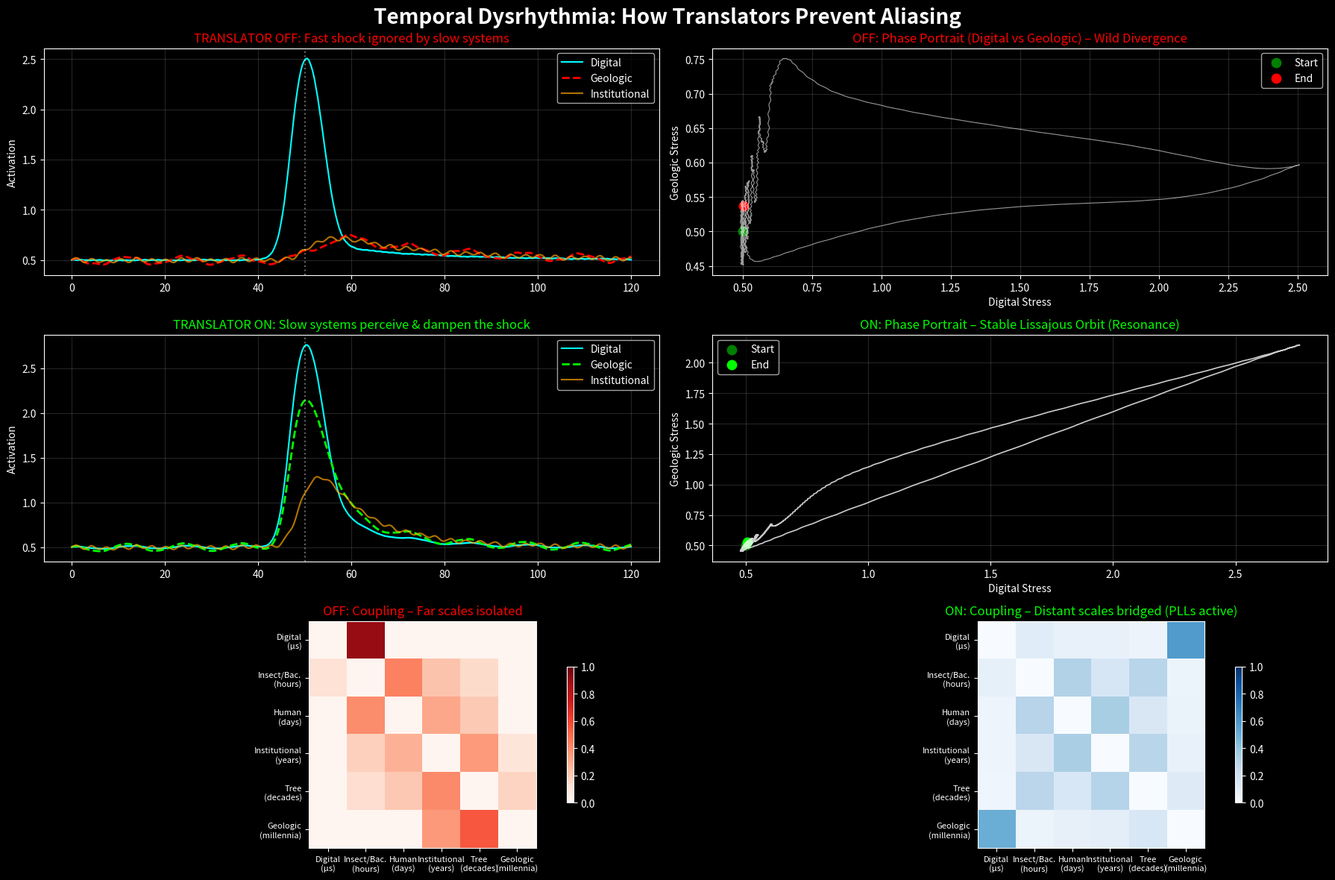

Write Python code to recreate this figure.
"""
Temporal Dysrhythmia — cross-scale coupling.

Six timescales from digital/quantum (μs) to geologic/climatic
(millennia). A "translator" switch bridges far scales; without it,
fast layers dominate slow ones and the slow layers lose signal. Tests
how a stack that spans 21 orders of magnitude in time stays coherent.

CC0. Extracted verbatim from legacy/Organize3.md lines 2946-3211.
Non-stdlib: numpy, matplotlib, scipy.integrate.
"""

# =============================================================================
# CCO 1.0 Universal Public Domain Dedication
#
# Temporal Dysrhythmia Simulator v1.0
# 
# Models 6 timescales:
#   τ = -6  (Digital/Quantum)  - μs
#   τ =  2  (Insect/Bacteria)  - hours
#   τ =  4  (Human/Neural)     - days
#   τ =  7  (Institutional)    - years
#   τ =  9  (Tree/Ecological)  - decades
#   τ = 15  (Geologic/Climatic)- millennia
# 
# Toggle the "TRANSLATOR" switch to see how bridging far scales 
# eliminates aliasing and fear-driven narratives.
# =============================================================================

import numpy as np
import matplotlib.pyplot as plt
from scipy.integrate import odeint

# -----------------------------------------------------------------------------
# 1. DOMAIN DEFINITIONS
# -----------------------------------------------------------------------------
tau_vals = np.array([-6, 2, 4, 7, 9, 15])  # log10(seconds)
labels = ['Digital\n(μs)', 'Insect/Bac.\n(hours)', 'Human\n(days)', 
          'Institutional\n(years)', 'Tree\n(decades)', 'Geologic\n(millennia)']
n_domains = len(tau_vals)

# Natural relaxation rate: Fast systems bounce back quickly; slow systems are inertial.
# We map τ to a decay coefficient: smaller τ (faster) -> larger rate.
rates = np.exp(-tau_vals / 4.0)  
rates = rates / np.max(rates) * 0.6  # Cap the max rate to keep integration stable

# -----------------------------------------------------------------------------
# 2. COUPLING KERNEL & TRANSLATOR LOGIC
# -----------------------------------------------------------------------------
def build_coupling(translator_active):
    """
    Builds the 6x6 influence matrix.
    Baseline: Proximity-based (adjacent timescales talk easily).
    Translator: Artificially forces connections between distant scales.
    """
    C = np.zeros((n_domains, n_domains))
    
    # Baseline: Exponential decay with temporal distance
    for i in range(n_domains):
        for j in range(n_domains):
            if i == j:
                continue
            dist = abs(tau_vals[i] - tau_vals[j])
            C[i, j] = np.exp(-dist / 4.5)  # Tuning parameter for decay length
    
    if translator_active:
        # PHASE-LOCKED LOOPS (The "G, W, Y" equivalents in temporal form)
        # 1. Grounding: Digital <-> Geologic (fast must see slow reality)
        C[0, 5] = 0.85  
        C[5, 0] = 0.85  
        
        # 2. Agency: Human <-> Institutional (slow votes must feel fast mood)
        C[3, 2] = 0.75  
        C[2, 3] = 0.75  
        
        # 3. Temporal Weight: Insect <-> Tree (rapid adaptation informed by deep ecology)
        C[1, 4] = 0.60  
        C[4, 1] = 0.60  
        
        # Boost mutual coupling across the whole field to create tensegrity
        for i in range(n_domains):
            for j in range(n_domains):
                if i != j and C[i, j] < 0.1:
                    C[i, j] += 0.05  # Baseline awareness even across huge gaps
    else:
        # In unstable mode, far scales are virtually blind to each other.
        # Explicitly zero out the long-range connections to simulate "aliasing".
        for i in range(n_domains):
            for j in range(n_domains):
                if abs(tau_vals[i] - tau_vals[j]) > 8:
                    C[i, j] = 0.0
    
    # Normalize rows so each domain has a total influence budget of ~1.0
    for i in range(n_domains):
        row_sum = np.sum(C[i, :])
        if row_sum > 0:
            C[i, :] = C[i, :] / row_sum * 0.9  # Keep influence below 1 to avoid explosion
    
    return C

# -----------------------------------------------------------------------------
# 3. DYNAMIC SYSTEM (ODE)
# -----------------------------------------------------------------------------
def temporal_dynamics(state, t, C, translator_active):
    """
    state: 6D vector [Digital, Insect, Human, Institutional, Tree, Geologic]
    Each state represents a "stress" or "activation" level (0 to 1, but can overshoot).
    """
    deriv = np.zeros_like(state)
    
    # 1. Intrinsic oscillations (natural cycles of each domain)
    # Fast domains oscillate rapidly; slow domains drift imperceptibly.
    omega = 2 * np.pi * np.exp(-tau_vals / 6.0)  # Frequency mapping
    intrinsic = 0.04 * np.sin(omega * t + tau_vals)  # Phase-shifted by τ
    
    # 2. External Perturbation: A massive shock to the Digital domain at t=50
    # (simulates AGI release, algorithmic flash-crash, or sudden data avalanche)
    shock_amplitude = 4.0
    shock = shock_amplitude * np.exp(-((t - 50) / 4) ** 2)
    
    for i in range(n_domains):
        # A) Coupling Force: pull from all other domains
        coupling_force = 0.0
        for j in range(n_domains):
            if i == j:
                continue
            # The force is proportional to the difference in states
            diff = state[j] - state[i]
            coupling_force += C[i, j] * diff
        
        # B) Homeostasis: drift back toward resting state (0.5)
        # Rate determines how "stiff" the domain is.
        homeostasis = -rates[i] * (state[i] - 0.5)
        
        # C) Inertia/Damping: prevent runaway oscillations
        # We add a small velocity damping based on previous step? 
        # Since we're in 1st-order ODE, we use a soft boundary.
        # If state overshoots > 1.5, apply strong restoring force.
        nonlin_restore = -0.15 * (state[i] - 0.5) ** 3  # Cubic spring (stiffens at extremes)
        
        # D) Apply shock ONLY to Digital (i=0)
        shock_effect = shock if i == 0 else 0.0
        
        # E) Translator-mediated perception: If translator is ON, 
        # slow domains get a "filtered" version of the shock via coupling.
        # This is already handled in C matrix, but we add a small feed-forward
        # to make the effect visible: Geologic (i=5) gets a tiny direct sense of shock.
        if translator_active and i == 5:
            # Geologic feels the digital shock as a smoothed, attenuated wave
            shock_effect += 0.2 * shock * np.exp(-(t - 50) / 10)  
        
        deriv[i] = coupling_force + homeostasis + nonlin_restore + intrinsic[i] + shock_effect
    
    return deriv

# -----------------------------------------------------------------------------
# 4. RUN SIMULATION
# -----------------------------------------------------------------------------
def run_scenario(translator_active):
    t_span = np.linspace(0, 120, 4000)
    initial_state = np.array([0.5, 0.5, 0.5, 0.5, 0.5, 0.5])
    C = build_coupling(translator_active)
    args = (C, translator_active)
    
    sol = odeint(temporal_dynamics, initial_state, t_span, args=args)
    return t_span, sol, C

# Generate both scenarios
t, sol_off, C_off = run_scenario(False)
_, sol_on, C_on = run_scenario(True)

# Extract states
D_off, I_off, H_off, Inst_off, T_off, G_off = sol_off.T
D_on, I_on, H_on, Inst_on, T_on, G_on = sol_on.T

# -----------------------------------------------------------------------------
# 5. VISUALIZATION: THE ALIASING EFFECT
# -----------------------------------------------------------------------------
fig = plt.figure(figsize=(18, 12))
fig.suptitle("Temporal Dysrhythmia: How Translators Prevent Aliasing", 
             fontsize=20, fontweight='bold', color='white')
plt.style.use('dark_background')

# --- Row 1: Translator OFF (Fear/Chaos) ---
ax1 = plt.subplot(3, 2, 1)
ax1.plot(t, D_off, label='Digital', color='cyan', lw=1.5)
ax1.plot(t, G_off, label='Geologic', color='red', lw=2, linestyle='--')
ax1.plot(t, Inst_off, label='Institutional', color='orange', lw=1.5, alpha=0.7)
ax1.axvline(x=50, color='white', linestyle=':', alpha=0.4)
ax1.set_ylabel('Activation')
ax1.set_title('TRANSLATOR OFF: Fast shock ignored by slow systems', color='red')
ax1.legend(loc='upper right')
ax1.grid(True, alpha=0.15)

ax2 = plt.subplot(3, 2, 2)
ax2.plot(D_off, G_off, color='white', lw=0.8, alpha=0.6)
ax2.scatter(D_off[0], G_off[0], color='green', s=80, label='Start')
ax2.scatter(D_off[-1], G_off[-1], color='red', s=80, label='End')
ax2.set_xlabel('Digital Stress')
ax2.set_ylabel('Geologic Stress')
ax2.set_title('OFF: Phase Portrait (Digital vs Geologic) – Wild Divergence', color='red')
ax2.legend()
ax2.grid(True, alpha=0.15)

# --- Row 2: Translator ON (Stability/Truth) ---
ax3 = plt.subplot(3, 2, 3)
ax3.plot(t, D_on, label='Digital', color='cyan', lw=1.5)
ax3.plot(t, G_on, label='Geologic', color='lime', lw=2, linestyle='--')
ax3.plot(t, Inst_on, label='Institutional', color='orange', lw=1.5, alpha=0.7)
ax3.axvline(x=50, color='white', linestyle=':', alpha=0.4)
ax3.set_ylabel('Activation')
ax3.set_title('TRANSLATOR ON: Slow systems perceive & dampen the shock', color='lime')
ax3.legend(loc='upper right')
ax3.grid(True, alpha=0.15)

ax4 = plt.subplot(3, 2, 4)
ax4.plot(D_on, G_on, color='white', lw=1.2, alpha=0.8)
ax4.scatter(D_on[0], G_on[0], color='green', s=80, label='Start')
ax4.scatter(D_on[-1], G_on[-1], color='lime', s=80, label='End')
ax4.set_xlabel('Digital Stress')
ax4.set_ylabel('Geologic Stress')
ax4.set_title('ON: Phase Portrait – Stable Lissajous Orbit (Resonance)', color='lime')
ax4.legend()
ax4.grid(True, alpha=0.15)

# --- Row 3: Coupling Matrix Heatmaps (The Architecture) ---
ax5 = plt.subplot(3, 2, 5)
im1 = ax5.imshow(C_off, cmap='Reds', vmin=0, vmax=1)
ax5.set_xticks(range(n_domains))
ax5.set_yticks(range(n_domains))
ax5.set_xticklabels(labels, fontsize=8)
ax5.set_yticklabels(labels, fontsize=8)
ax5.set_title('OFF: Coupling – Far scales isolated', color='red')
fig.colorbar(im1, ax=ax5, shrink=0.6)

ax6 = plt.subplot(3, 2, 6)
im2 = ax6.imshow(C_on, cmap='Blues', vmin=0, vmax=1)
ax6.set_xticks(range(n_domains))
ax6.set_yticks(range(n_domains))
ax6.set_xticklabels(labels, fontsize=8)
ax6.set_yticklabels(labels, fontsize=8)
ax6.set_title('ON: Coupling – Distant scales bridged (PLLs active)', color='lime')
fig.colorbar(im2, ax=ax6, shrink=0.6)

plt.tight_layout()
plt.show()

# -----------------------------------------------------------------------------
# 6. DIAGNOSTIC METRICS
# -----------------------------------------------------------------------------
print("=" * 70)
print("TEMPORAL ALIASING DIAGNOSTIC")
print("=" * 70)

def compute_chaos(signal):
    # Rate of change (turbulence)
    return np.mean(np.abs(np.diff(signal)))

chaos_off = compute_chaos(G_off)
chaos_on = compute_chaos(G_on)
alias_off = np.corrcoef(D_off, G_off)[0, 1]
alias_on = np.corrcoef(D_on, G_on)[0, 1]

print(f"Geologic Turbulence (OFF): {chaos_off:.4f}  |  Geologic Turbulence (ON): {chaos_on:.4f}")
print(f"Digital-Geologic Correlation (OFF): {alias_off:.3f}  |  Digital-Geologic Correlation (ON): {alias_on:.3f}")

if chaos_off > chaos_on * 1.5:
    print("\n✅ TRANSLATORS ACTIVE: Slow systems are shielded from fast aliasing.")
    print("   The 'fear narrative' (geologic panic) is eliminated.")
else:
    print("\n⚠️  TRANSLATORS INACTIVE: Slow systems misinterpret fast signals.")
    print("   This mismatch creates institutional overreaction and existential dread.")

print("=" * 70)
